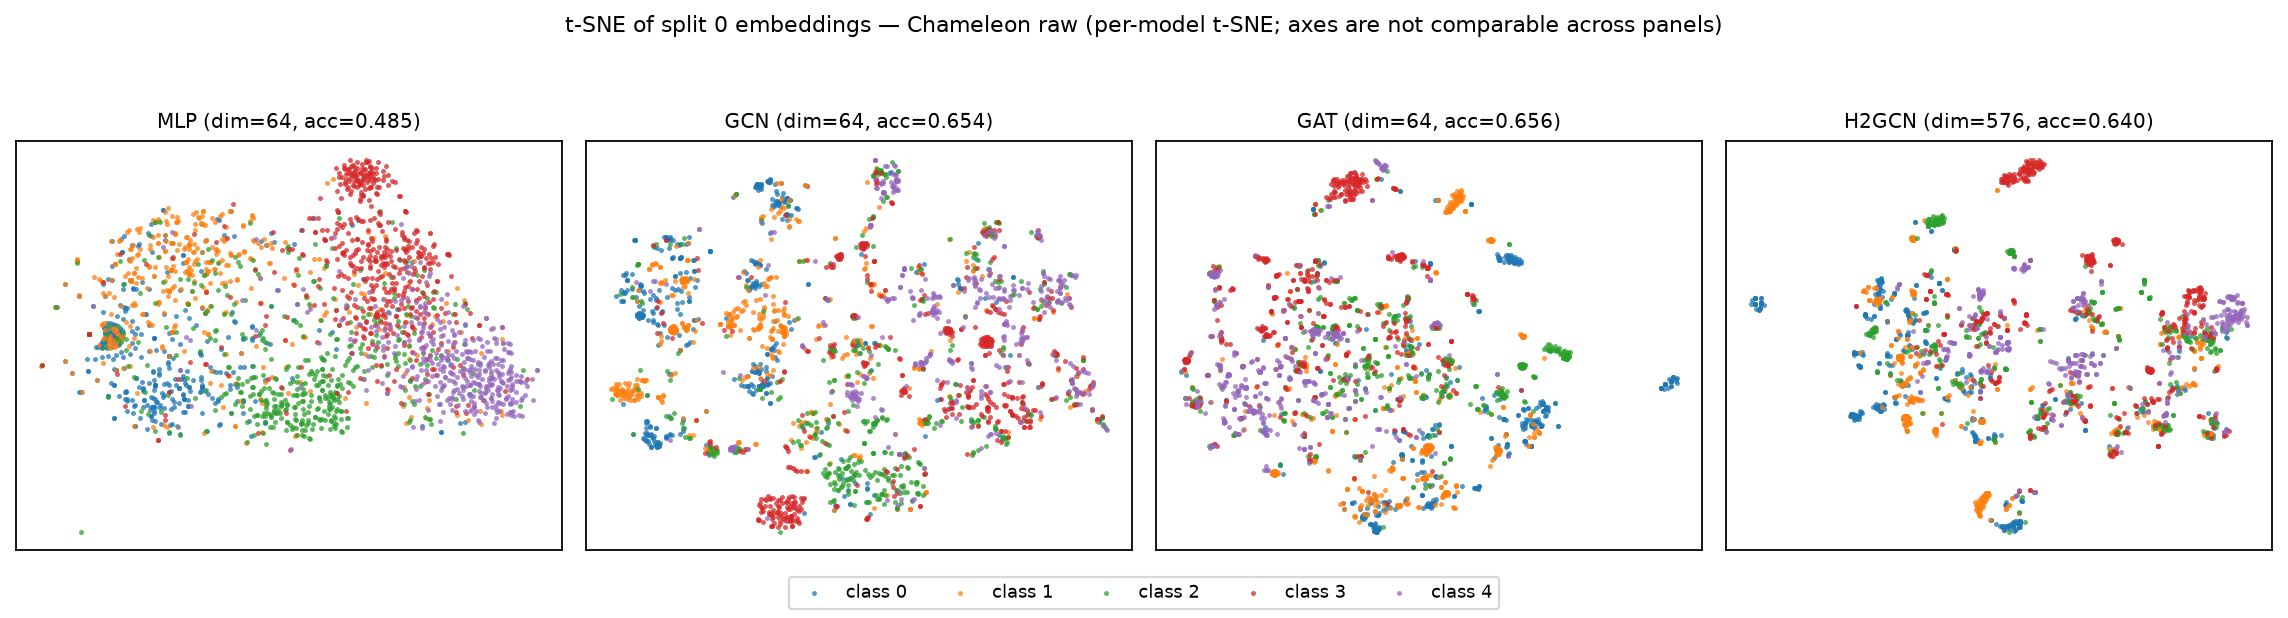

Source data for this figure (header and first rows):
model, node, x, y, label
MLP, 0, -20.19, -21.48, 0
MLP, 1, 24.7, 16.05, 3
MLP, 2, 21, 3.259, 3
MLP, 3, 35.03, -10.16, 4
MLP, 4, 7.449, -15.02, 2
MLP, 5, 5.236, -0.2034, 0
MLP, 6, -1.378, -17.44, 2
MLP, 7, -29.02, -3.029, 2
MLP, 8, -25.08, -16.05, 0
MLP, 9, 20.96, -20.56, 2
MLP, 10, -13.57, 10.34, 1
MLP, 11, -28.87, -2.187, 0
MLP, 12, -10.67, 7.597, 2
MLP, 13, -26.39, 8.849, 0
MLP, 14, -30.24, -4.072, 1
MLP, 15, 35.83, -20.28, 4
MLP, 16, 33.43, -3.96, 4
MLP, 17, 20.89, -2.494, 4
MLP, 18, -10.15, 26.57, 1
MLP, 19, -28.66, -1.204, 0
MLP, 20, 14.05, 36.42, 3
MLP, 21, -26.45, -11.16, 0
MLP, 22, 1.439, -11.94, 2
MLP, 23, 30.58, -21.12, 0
MLP, 24, -29, 5.117, 1
MLP, 25, -19.49, 23.99, 1
MLP, 26, -0.3623, -17.08, 2
MLP, 27, 6.188, 20.25, 3
MLP, 28, 0.5084, -22.72, 2
MLP, 29, 5.747, -20.39, 2
MLP, 30, 19.09, -2.254, 2
MLP, 31, -23.34, -2.087, 0
MLP, 32, 2.291, -22.99, 2
MLP, 33, -28.74, -0.7699, 2
MLP, 34, 9.834, 36.13, 3
MLP, 35, 1.264, 13.08, 1
MLP, 36, 30.08, -5.768, 4
MLP, 37, -7.878, -16.4, 0
MLP, 38, -9.053, -12.32, 1
MLP, 39, 6.657, 22.33, 3
MLP, 40, 21.31, 4.898, 3
MLP, 41, -18.23, 16.54, 0
MLP, 42, -20.02, -6.544, 0
MLP, 43, 13.51, 37.61, 3
MLP, 44, 23.42, 7.338, 3
MLP, 45, 32.8, -20.58, 4
MLP, 46, -0.4168, -18.96, 3
MLP, 47, -12.31, 14.77, 2
MLP, 48, -4.222, -19.03, 2
MLP, 49, 2.505, -13.7, 2
MLP, 50, 23.09, -22.32, 4
MLP, 51, -28.66, -1.698, 1
MLP, 52, 25.05, 18.68, 3
MLP, 53, 3.38, -20.63, 2
MLP, 54, 21.47, 12.21, 3
MLP, 55, -16.37, 10.64, 1
MLP, 56, -22.68, -25.03, 1
MLP, 57, 34.24, -13.32, 4
MLP, 58, 22.73, 16.37, 3
MLP, 59, -29.9, -3.917, 1
... 9,048 more rows
